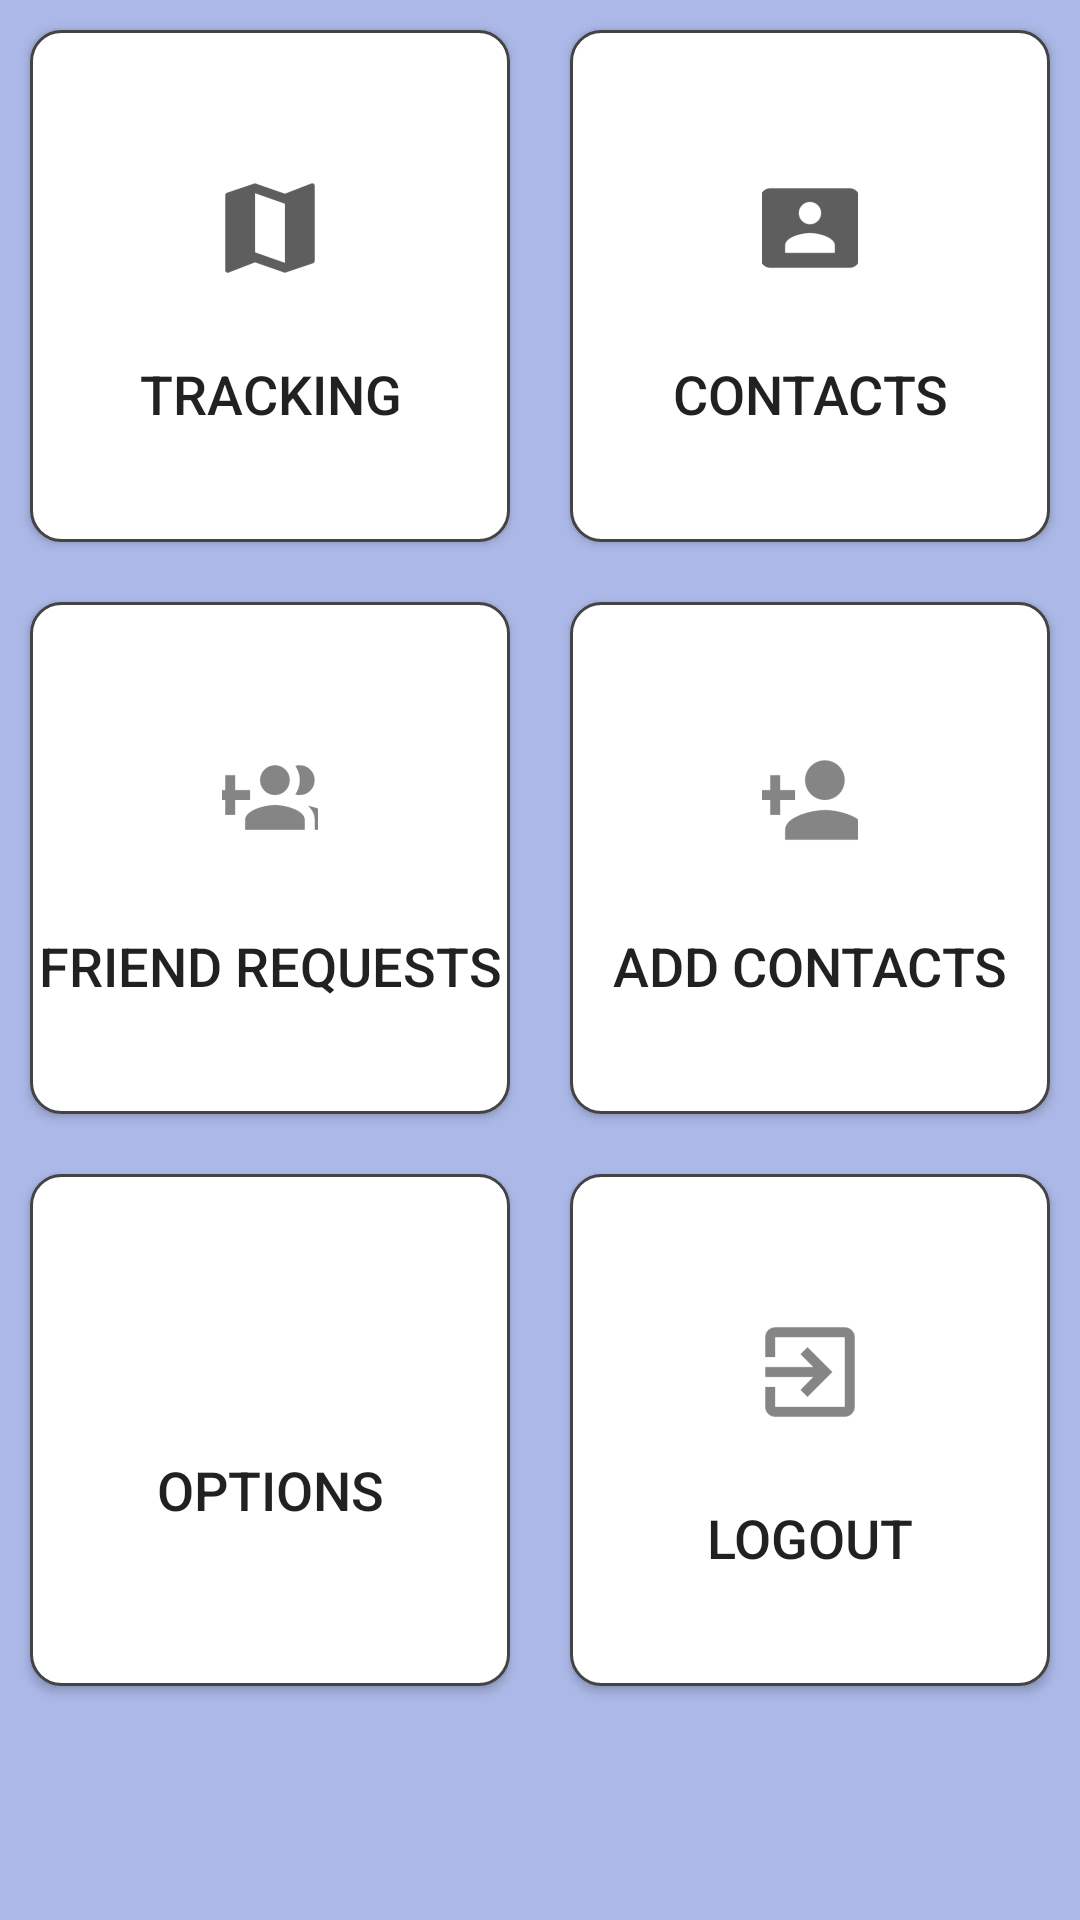

Android layout source for this screen:
<!-- AndroidManifest.xml: application theme AppTheme -->
<!-- res/layout/activity_main.xml -->
<?xml version="1.0" encoding="utf-8"?>
<android.support.constraint.ConstraintLayout xmlns:android="http://schemas.android.com/apk/res/android"
    xmlns:app="http://schemas.android.com/apk/res-auto"
    xmlns:tools="http://schemas.android.com/tools"
    android:layout_width="match_parent"
    android:layout_height="match_parent"
    android:background="@color/colorPrimary"
    tools:context=".MainActivity">

    <LinearLayout
        android:layout_width="match_parent"
        android:layout_height="match_parent"
        android:orientation="vertical"
        android:weightSum="3">

        <LinearLayout
            android:layout_width="match_parent"
            android:layout_height="0dp"
            android:layout_weight="1"
            android:orientation="horizontal"
            android:weightSum="2">

            <Button
                android:id="@+id/mapButton"
                android:layout_width="0dp"
                android:layout_height="match_parent"
                android:layout_margin="10dp"
                android:layout_weight="1"
                android:background="@drawable/round_button"
                android:paddingTop="50dp"
                android:paddingBottom="10dp"
                android:text="Tracking"
                android:textSize="18sp"
                android:drawableTop="@drawable/ic_map" />

            <Button
                android:id="@+id/optionContacts"
                android:layout_width="0dp"
                android:layout_height="match_parent"
                android:layout_margin="10dp"
                android:layout_weight="1"
                android:background="@drawable/round_button"
                android:onClick="onClick"
                android:paddingTop="50dp"
                android:paddingBottom="10dp"
                android:text="Contacts"
                android:textAlignment="center"
                android:textSize="18sp"
                android:drawableTop="@drawable/ic_contacts" />

        </LinearLayout>

        <LinearLayout
            android:layout_width="match_parent"
            android:layout_height="0dp"
            android:layout_weight="1"
            android:orientation="horizontal"
            android:weightSum="2">

            <Button
                android:id="@+id/friendRequests"
                android:layout_width="0dp"
                android:layout_height="match_parent"
                android:layout_margin="10dp"
                android:layout_weight="1"
                android:background="@drawable/round_button"
                android:paddingTop="50dp"
                android:paddingBottom="10dp"
                android:text="friend requests"
                android:textAlignment="center"
                android:textSize="18sp"
                android:drawableTop="@drawable/ic_friend_requests" />

            <Button
                android:id="@+id/contactsUpdate"
                android:layout_width="0dp"
                android:layout_height="match_parent"
                android:layout_margin="10dp"
                android:layout_weight="1"
                android:background="@drawable/round_button"
                android:paddingTop="50dp"
                android:paddingBottom="10dp"
                android:text="Add Contacts"
                android:textAlignment="center"
                android:textSize="18sp"
                android:drawableTop="@drawable/ic_add_contacts" />

        </LinearLayout>

        <LinearLayout
            android:layout_width="match_parent"
            android:layout_height="0dp"
            android:layout_weight="1"
            android:orientation="horizontal"
            android:weightSum="2">

            <Button
                android:id="@+id/options"
                android:layout_width="0dp"
                android:layout_height="match_parent"
                android:layout_margin="10dp"
                android:layout_weight="1"
                android:background="@drawable/round_button"
                android:paddingTop="50dp"
                android:paddingBottom="10dp"
                android:text="Options"
                android:textAlignment="center"
                android:textSize="18sp"
                android:drawableTop="@drawable/ic_options" />

            <Button
                android:id="@+id/logoutButton"
                android:layout_width="0dp"
                android:layout_height="match_parent"
                android:layout_margin="10dp"
                android:layout_weight="1"
                android:background="@drawable/round_button"
                android:paddingTop="50dp"
                android:paddingBottom="10dp"
                android:text="Logout"
                android:textAlignment="center"
                android:textSize="18sp"
                android:drawableTop="@drawable/ic_logout" />

        </LinearLayout>

        

        <Button
            android:id="@+id/optionHelp"
            android:layout_width="match_parent"
            android:layout_height="wrap_content"
            android:layout_margin="10dp"
            android:background="#FF0000"
            android:enabled="false"
            android:onClick="onClick"
            android:text="Help Me!"
            android:textColor="#FFFF00"
            android:textSize="20sp"
            android:textStyle="bold"
            android:visibility="invisible" />

    </LinearLayout>

</android.support.constraint.ConstraintLayout>
<!-- resources referenced by this layout -->
<resources>
  <color name="colorPrimary">#acb9e8</color>
  <!-- drawable ic_add_contacts: png bitmap (drawable-hdpi, 716 bytes) -->
  <!-- drawable ic_contacts: png bitmap (drawable-hdpi, 568 bytes) -->
  <!-- drawable ic_friend_requests: png bitmap (drawable-hdpi, 813 bytes) -->
  <!-- drawable ic_logout: png bitmap (drawable-hdpi, 577 bytes) -->
  <!-- drawable ic_map: png bitmap (drawable-hdpi, 715 bytes) -->
  <!-- drawable round_button (drawable) -->
  <?xml version="1.0" encoding="utf-8"?>
  <shape xmlns:android="http://schemas.android.com/apk/res/android"
      android:shape="rectangle">
  
      <solid android:color="@color/button"/>
      <corners android:radius="10dp"/>
      <stroke android:width="3px" android:color="@color/button_outline" />
  
  </shape>
  <style name="AppTheme" parent="Base.Theme.AppCompat.Light.DarkActionBar">
          
          <item name="colorPrimary">@color/colorPrimary</item>
          <item name="colorPrimaryDark">@color/colorPrimaryDark</item>
          <item name="colorAccent">@color/colorAccent</item>
          <item name="titleTextColor">@android:color/white</item>
          <item name="textInputStyle">@style/Widget.Design.TextInputLayout</item>
      </style>
  <color name="button">#FFFFFF</color>
  <color name="button_outline">#444444</color>
  <color name="colorPrimaryDark">#6f85d8</color>
  <color name="colorAccent">#546ed2</color>
</resources>
